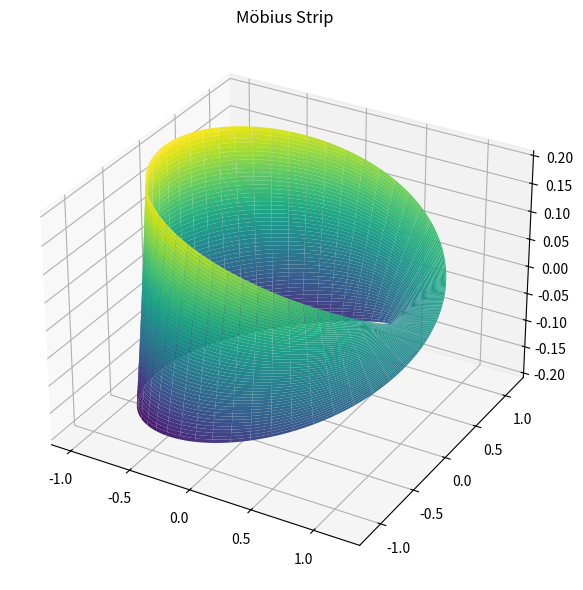

This figure's Python source:
import numpy as np
import matplotlib.pyplot as plt

class MobiusStrip:
    """
    Class to model a Möbius strip using parametric equations.
    Computes 3D mesh, surface area, edge length, and provides visualization.
    """
    def __init__(self, R=1.0, w=0.2, n=200):  # Fixed: __init__ not _init_
        self.R = R
        self.w = w
        self.n = n

        self.u, self.v = np.meshgrid(
            np.linspace(0, 2 * np.pi, n),
            np.linspace(-w / 2, w / 2, n)
        )
        self.x, self.y, self.z = self._generate_mesh()

    def _generate_mesh(self):
        u, v = self.u, self.v
        x = (self.R + v * np.cos(u / 2)) * np.cos(u)
        y = (self.R + v * np.cos(u / 2)) * np.sin(u)
        z = v * np.sin(u / 2)
        return x, y, z

    def compute_surface_area(self):
        dxu = np.gradient(self.x, axis=0)
        dxv = np.gradient(self.x, axis=1)
        dyu = np.gradient(self.y, axis=0)
        dyv = np.gradient(self.y, axis=1)
        dzu = np.gradient(self.z, axis=0)
        dzv = np.gradient(self.z, axis=1)

        cross_x = dyu * dzv - dzu * dyv
        cross_y = dzu * dxv - dxu * dzv
        cross_z = dxu * dyv - dyu * dxv

        # ✅ Fixed variable name: use square (`**2`) instead of undefined cross_y2 etc.
        dA = np.sqrt(cross_x**2 + cross_y**2 + cross_z**2)

        du = (2 * np.pi) / (self.n - 1)
        dv = self.w / (self.n - 1)
        return np.sum(dA) * du * dv

    def compute_edge_length(self):
        u = np.linspace(0, 2 * np.pi, self.n)
        v = self.w / 2
        x = (self.R + v * np.cos(u / 2)) * np.cos(u)
        y = (self.R + v * np.cos(u / 2)) * np.sin(u)
        z = v * np.sin(u / 2)

        dx = np.diff(x)
        dy = np.diff(y)
        dz = np.diff(z)

        # ✅ Fixed variable name: dy**2, dz**2
        length = np.sum(np.sqrt(dx**2 + dy**2 + dz**2))
        return length

    def plot(self):
        fig = plt.figure(figsize=(8, 6))
        ax = fig.add_subplot(111, projection='3d')
        ax.plot_surface(self.x, self.y, self.z, cmap='viridis', edgecolor='none')
        ax.set_title('Möbius Strip')
        plt.tight_layout()
        plt.savefig("mobius_plot.png")
        plt.show()

if __name__ == "__main__":
    mobius = MobiusStrip(R=1.0, w=0.4, n=300)
    print(f"Surface Area ≈ {mobius.compute_surface_area():.4f}")
    print(f"Edge Length ≈ {mobius.compute_edge_length():.4f}")
    mobius.plot()
